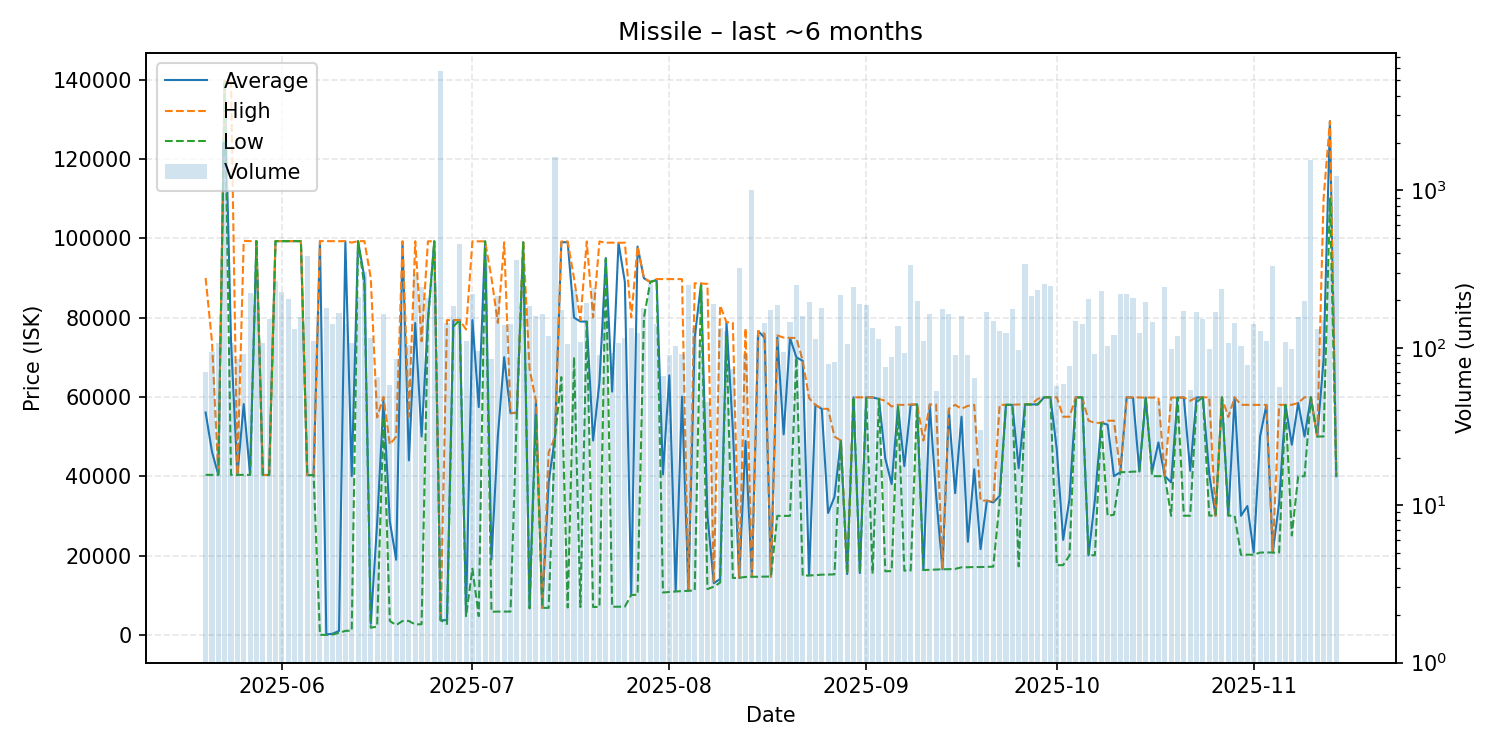

Data behind this chart, as committed beside it:
date, average, highest, lowest, order_count, volume
2025-05-20, 56058, 89980, 40330, 36, 70
2025-05-21, 46178, 73945, 40330, 64, 94
2025-05-22, 40350, 40350, 40350, 42, 108
2025-05-23, 139700, 139700, 139700, 56, 2028
2025-05-24, 73995, 139500, 40330, 38, 108
2025-05-25, 40330, 40340, 40330, 36, 85
2025-05-26, 58182, 99330, 40340, 53, 92
2025-05-27, 40340, 99260, 40330, 50, 222
2025-05-28, 99260, 99260, 99260, 54, 272
2025-05-29, 40330, 40330, 40330, 59, 107
2025-05-30, 40280, 40280, 40280, 56, 152
2025-05-31, 99260, 99260, 99260, 53, 267
2025-06-01, 99260, 99260, 99260, 78, 227
2025-06-02, 99260, 99260, 99260, 59, 204
2025-06-03, 99260, 99260, 99260, 50, 132
2025-06-04, 99260, 99260, 99260, 47, 156
2025-06-05, 40280, 40280, 40280, 48, 384
2025-06-06, 40280, 40280, 40280, 50, 110
2025-06-07, 99250, 99260, 0.02, 53, 168
2025-06-08, 100.1, 99250, 0.02, 58, 180
2025-06-09, 300.0, 99260, 100.2, 63, 142
2025-06-10, 1002, 99250, 500.3, 60, 166
2025-06-11, 99240, 99260, 1010, 56, 141
2025-06-12, 40010, 98890, 1068, 54, 107
2025-06-13, 99260, 99260, 99260, 62, 210
2025-06-14, 90000, 99260, 87990, 83, 304
2025-06-15, 2800, 89990, 1801, 34, 115
2025-06-16, 28121, 54790, 2102, 31, 65
2025-06-17, 59000, 60000, 54845, 67, 165
2025-06-18, 28602, 48000, 3500, 23, 58
2025-06-19, 18937, 50000, 2461, 46, 85
2025-06-20, 98990, 99250, 3500, 52, 167
2025-06-21, 44000, 55000, 3503, 49, 104
2025-06-22, 78610, 99240, 2604, 48, 293
2025-06-23, 50000, 74000, 2700, 46, 244
2025-06-24, 79400, 99220, 79300, 44, 207
2025-06-25, 99220, 99220, 99220, 70, 267
2025-06-26, 3702, 3702, 3702, 56, 5743
2025-06-27, 3701, 79340, 2753, 51, 144
2025-06-28, 79290, 79350, 77745, 58, 185
2025-06-29, 79360, 79360, 79360, 58, 454
2025-06-30, 5700, 76990, 4706, 58, 110
2025-07-01, 79360, 99210, 16700, 50, 219
2025-07-02, 57431, 99200, 4716, 46, 96
2025-07-03, 99200, 99200, 99200, 46, 348
2025-07-04, 19063, 90000, 5830, 46, 85
2025-07-05, 50000, 78650, 5871, 51, 213
2025-07-06, 70000, 98980, 5873, 58, 139
2025-07-07, 55870, 55990, 5876, 52, 141
2025-07-08, 55980, 55980, 55980, 48, 362
2025-07-09, 98950, 98960, 98950, 51, 248
2025-07-10, 6704, 67000, 6703, 45, 185
2025-07-11, 59000, 59000, 55000, 49, 160
2025-07-12, 6805, 6805, 6805, 53, 164
2025-07-13, 38400, 46000, 6808, 50, 119
2025-07-14, 49900, 49900, 49900, 39, 1634
2025-07-15, 98980, 99190, 64980, 39, 173
2025-07-16, 98990, 99190, 6907, 47, 105
2025-07-17, 79990, 89900, 70020, 45, 234
2025-07-18, 78990, 79340, 7012, 39, 109
... 119 more rows
